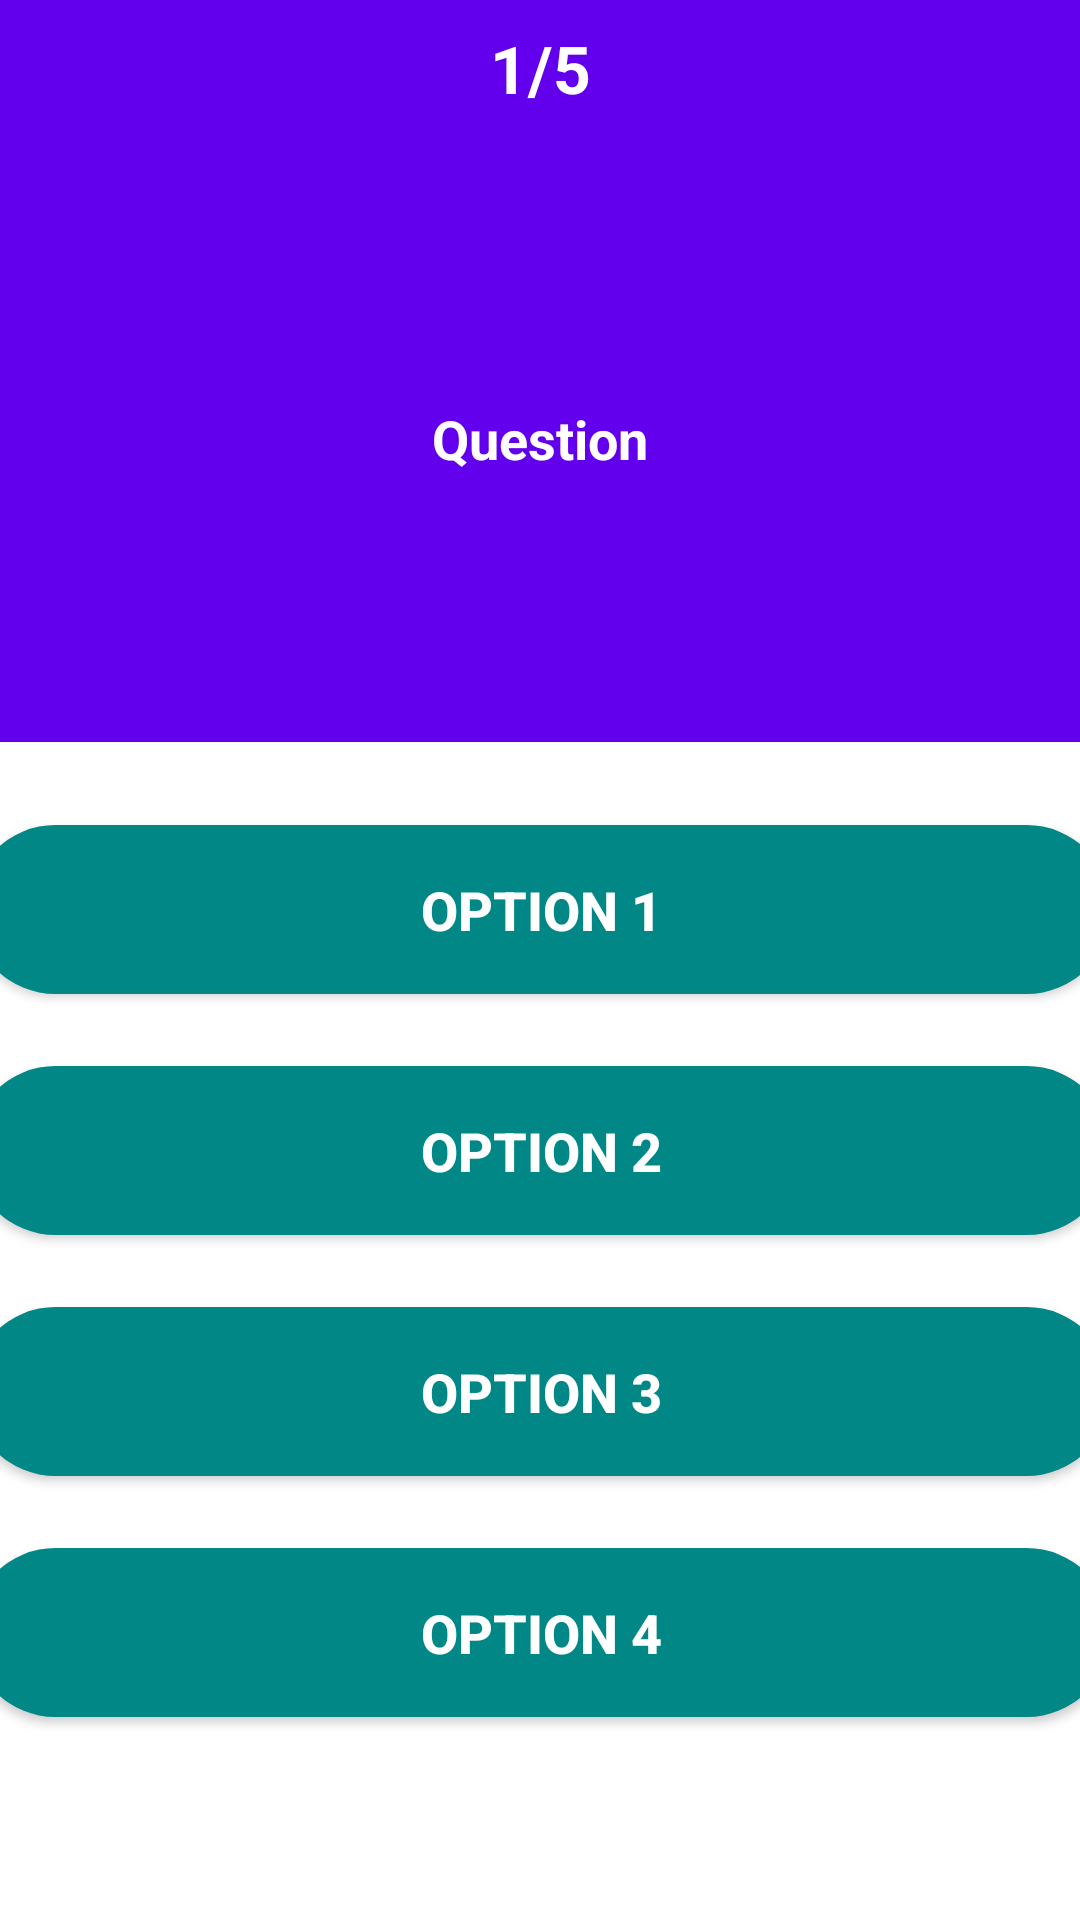

Here is an Android app screen rendered from its layout file. Give the layout XML and the strings, colors and styles it references.
<!-- AndroidManifest.xml: application theme Theme.11Quiz -->
<!-- res/layout/activity_pel1.xml -->
<?xml version="1.0" encoding="utf-8"?>

<androidx.constraintlayout.widget.ConstraintLayout xmlns:android="http://schemas.android.com/apk/res/android"
    xmlns:app="http://schemas.android.com/apk/res-auto"
    xmlns:tools="http://schemas.android.com/tools"
    android:layout_width="match_parent"
    android:layout_height="match_parent"
    tools:context=".Pel1Activity">

    <LinearLayout
        android:id="@+id/linearLayout"
        android:layout_width="match_parent"
        android:layout_height="wrap_content"
        android:background="@color/purple_500"
        android:orientation="vertical"
        app:layout_constraintEnd_toEndOf="parent"
        app:layout_constraintStart_toStartOf="parent"
        app:layout_constraintTop_toTopOf="parent">

        <TextView
            android:id="@+id/quest_numb"
            android:layout_width="match_parent"
            android:layout_height="wrap_content"
            android:gravity="center"
            android:padding="8dp"
            android:text="1/5"
            android:textColor="@color/white"
            android:textSize="22sp"
            android:textStyle="bold" />

        <TextView
            android:id="@+id/question"
            android:layout_width="match_parent"
            android:layout_height="170dp"
            android:layout_margin="16dp"
            android:gravity="center"
            android:text="Question"
            android:textColor="@color/white"
            android:textSize="18sp"
            android:textStyle="bold" />
    </LinearLayout>

    <LinearLayout
        android:id="@+id/linearLayout2"
        android:layout_width="380dp"
        android:layout_height="412dp"
        android:layout_marginStart="16dp"
        android:layout_marginEnd="16dp"
        android:layout_marginBottom="16dp"
        android:gravity="center"
        android:orientation="vertical"
        app:layout_constraintBottom_toBottomOf="parent"
        app:layout_constraintEnd_toEndOf="parent"
        app:layout_constraintStart_toStartOf="parent"
        app:layout_constraintTop_toBottomOf="@+id/linearLayout">

        <Button
            android:id="@+id/option1"
            android:layout_width="match_parent"
            android:layout_height="wrap_content"
            android:layout_marginBottom="24dp"
            android:background="@drawable/round_corner"
            android:backgroundTint="@color/teal_700"
            android:elevation="3dp"
            android:padding="16dp"
            android:text="option 1"
            android:textColor="@color/white"
            android:textSize="18sp"
            android:textStyle="bold" />

        <Button
            android:id="@+id/option2"
            android:layout_width="match_parent"
            android:layout_height="wrap_content"
            android:layout_marginBottom="24dp"
            android:background="@drawable/round_corner"
            android:backgroundTint="@color/teal_700"
            android:elevation="3dp"
            android:padding="16dp"
            android:text="option 2"
            android:textColor="@color/white"
            android:textSize="18sp"
            android:textStyle="bold" />

        <Button
            android:id="@+id/option3"
            android:layout_width="match_parent"
            android:layout_height="wrap_content"
            android:layout_marginBottom="24dp"
            android:background="@drawable/round_corner"
            android:backgroundTint="@color/teal_700"
            android:elevation="3dp"
            android:padding="16dp"
            android:text="option 3"
            android:textColor="@color/white"
            android:textSize="18sp"
            android:textStyle="bold" />

        <Button
            android:id="@+id/option4"
            android:layout_width="match_parent"
            android:layout_height="wrap_content"
            android:layout_marginBottom="24dp"
            android:background="@drawable/round_corner"
            android:backgroundTint="@color/teal_700"
            android:elevation="3dp"
            android:padding="16dp"
            android:text="option 4"
            android:textColor="@color/white"
            android:textSize="18sp"
            android:textStyle="bold" />
    </LinearLayout>

    <TextView
        android:id="@+id/countdown"
        android:layout_width="88dp"
        android:layout_height="80dp"
        android:layout_marginEnd="16dp"
        android:text="10"
        android:textColor="@color/white"
        android:textSize="22sp"
        android:textStyle="bold"
        android:gravity="center"
        android:background="@drawable/round_corner"
        android:backgroundTint="@color/teal_200"
        app:layout_constraintBottom_toTopOf="@+id/linearLayout2"
        app:layout_constraintEnd_toEndOf="parent"
        app:layout_constraintTop_toBottomOf="@+id/linearLayout" />

</androidx.constraintlayout.widget.ConstraintLayout>
<!-- resources referenced by this layout -->
<resources>
  <!-- drawable round_corner (drawable) -->
  <?xml version="1.0" encoding="utf-8"?>
  
  <shape android:shape="rectangle"
      xmlns:android="http://schemas.android.com/apk/res/android">
      <corners android:radius="300dp"></corners>
      <solid android:color="@color/purple_500"></solid>
  </shape>
  <style name="Theme.11Quiz" parent="Theme.MaterialComponents.DayNight.DarkActionBar">
          
          <item name="colorPrimary">@color/purple_500</item>
          <item name="colorPrimaryVariant">@color/purple_700</item>
          <item name="colorOnPrimary">@color/white</item>
          
          <item name="colorSecondary">@color/teal_200</item>
          <item name="colorSecondaryVariant">@color/teal_700</item>
          <item name="colorOnSecondary">@color/black</item>
          
          <item name="android:statusBarColor" tools:targetApi="l">?attr/colorPrimaryVariant</item>
          
      </style>
  <!-- not gathered from this repository: default colours our renderer supplied (Android Studio template values) -->
  <color name="purple_500">#FF6200EE</color>
  <color name="purple_700">#FF3700B3</color>
  <color name="teal_200">#FF03DAC5</color>
  <color name="teal_700">#FF018786</color>
  <color name="black">#FF000000</color>
  <color name="white">#FFFFFFFF</color>
</resources>
